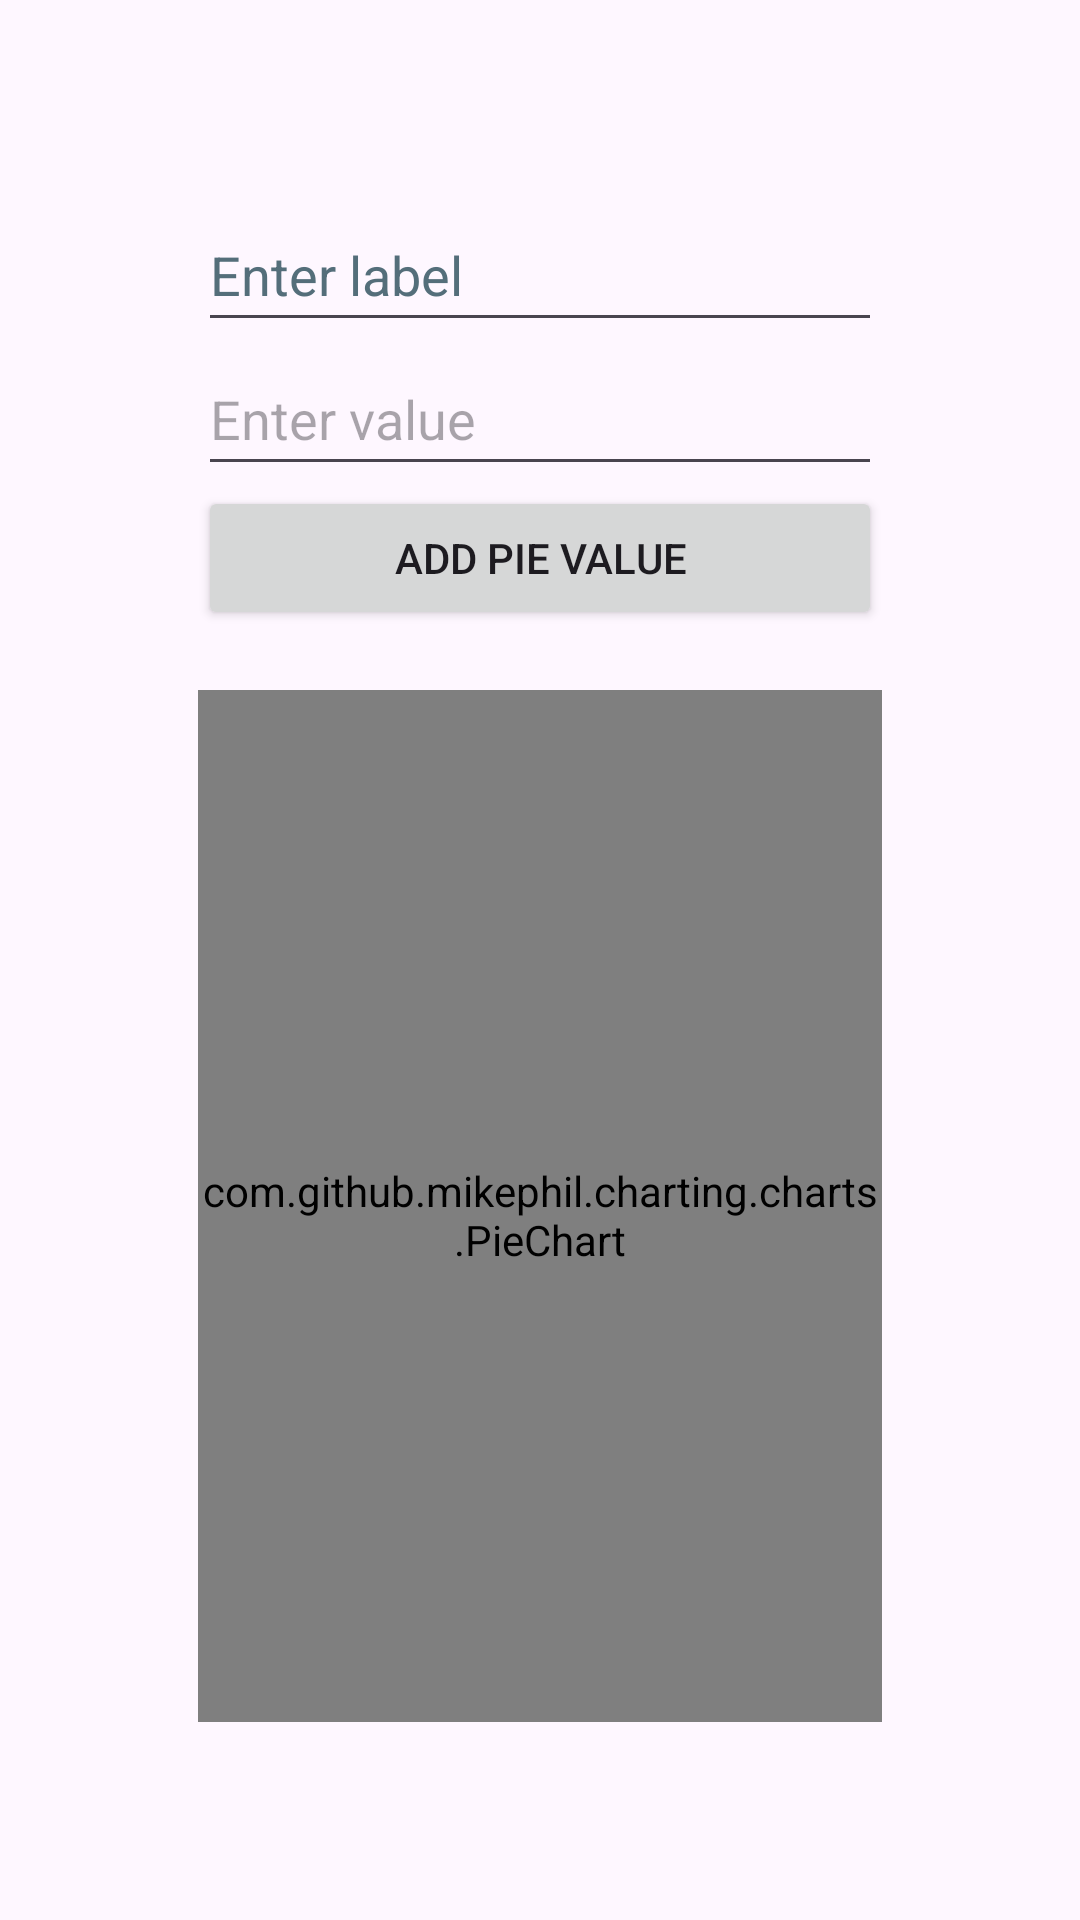

Here is an Android app screen rendered from its layout file. Give the layout XML and the strings, colors and styles it references.
<!-- AndroidManifest.xml: application theme Theme.Graphs -->
<!-- res/layout/activity_pie_chart.xml -->
<?xml version="1.0" encoding="utf-8"?>
<LinearLayout
    xmlns:android="http://schemas.android.com/apk/res/android"
    xmlns:app="http://schemas.android.com/apk/res-auto"
    xmlns:tools="http://schemas.android.com/tools"
    android:layout_width="match_parent"
    android:layout_height="match_parent"
    android:orientation="vertical"
    android:padding="66dp">

    <EditText
        android:id="@+id/labelInput"
        android:layout_width="match_parent"
        android:layout_height="wrap_content"
        android:hint="@string/enter_label"
        android:importantForAutofill="no"
        android:inputType="text"
        android:minHeight="48dp"
        android:textColorHint="#546E7A"
        tools:ignore="VisualLintTextFieldSize" />

    <EditText
        android:id="@+id/valueInput"
        android:layout_width="match_parent"
        android:layout_height="wrap_content"
        android:hint="@string/enter_value_pie"
        android:importantForAutofill="no"
        android:inputType="numberDecimal"
        android:minHeight="48dp"
        tools:ignore="VisualLintTextFieldSize" />

    <Button
        android:id="@+id/addPieButton"
        android:layout_width="match_parent"
        android:layout_height="wrap_content"
        android:text="@string/add_pie_value"
        tools:ignore="VisualLintButtonSize" />

    <com.github.mikephil.charting.charts.PieChart
        android:id="@+id/pieChart"
        android:layout_width="match_parent"
        android:layout_height="350dp"
        android:layout_marginTop="20dp"/>

</LinearLayout>
<!-- resources referenced by this layout -->
<resources>
  <string name="add_pie_value">Add Pie Value</string>
  <string name="enter_label">Enter label</string>
  <string name="enter_value_pie">Enter value</string>
  <style name="Theme.Graphs" parent="Base.Theme.Graphs" />
  <style name="Base.Theme.Graphs" parent="Theme.Material3.DayNight.NoActionBar">
          
          
      </style>
</resources>
